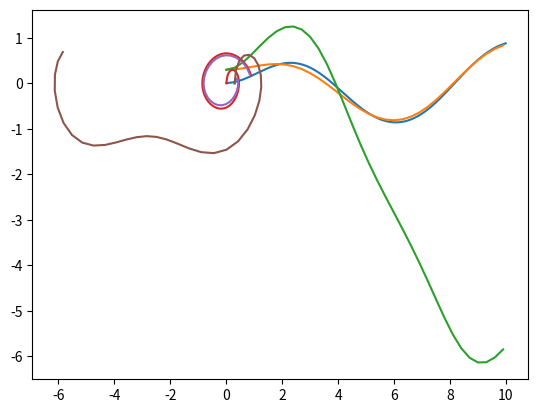

Reproduce this figure in Python.
from scipy.integrate import solve_ivp
import numpy as np
import matplotlib.pyplot as plt


def f(t, y, A):
    return [y[1],-y[1]/2-np.sin(y[0])+A*np.cos(t*2./3.)]
tmax=10
t1=np.arange(0.0,tmax,0.01)
y1=[0.01,0]
t2=np.arange(0.0,tmax,0.3)
y2=[0.3,0]
t3=np.arange(0.0,tmax,0.3)
y3=[0.3,0]
w1=solve_ivp(lambda t,y:f(t,y,0.5),[0,tmax],y1,method='Radau',t_eval=t1)
w2=solve_ivp(lambda t,y:f(t,y,0.5),[0,tmax],y2,method='Radau',t_eval=t2)
w3=solve_ivp(lambda t,y:f(t,y,1.35),[0,tmax],y3,method='Radau',t_eval=t3)
plt.plot(w1.t,w1.y[0])

plt.plot(w2.t,w2.y[0])

plt.plot(w3.t,w3.y[0])
plt.show()

plt.plot(w1.y[0],w1.y[1])

plt.plot(w2.y[0],w2.y[1])

plt.plot(w3.y[0],w3.y[1])
plt.show()